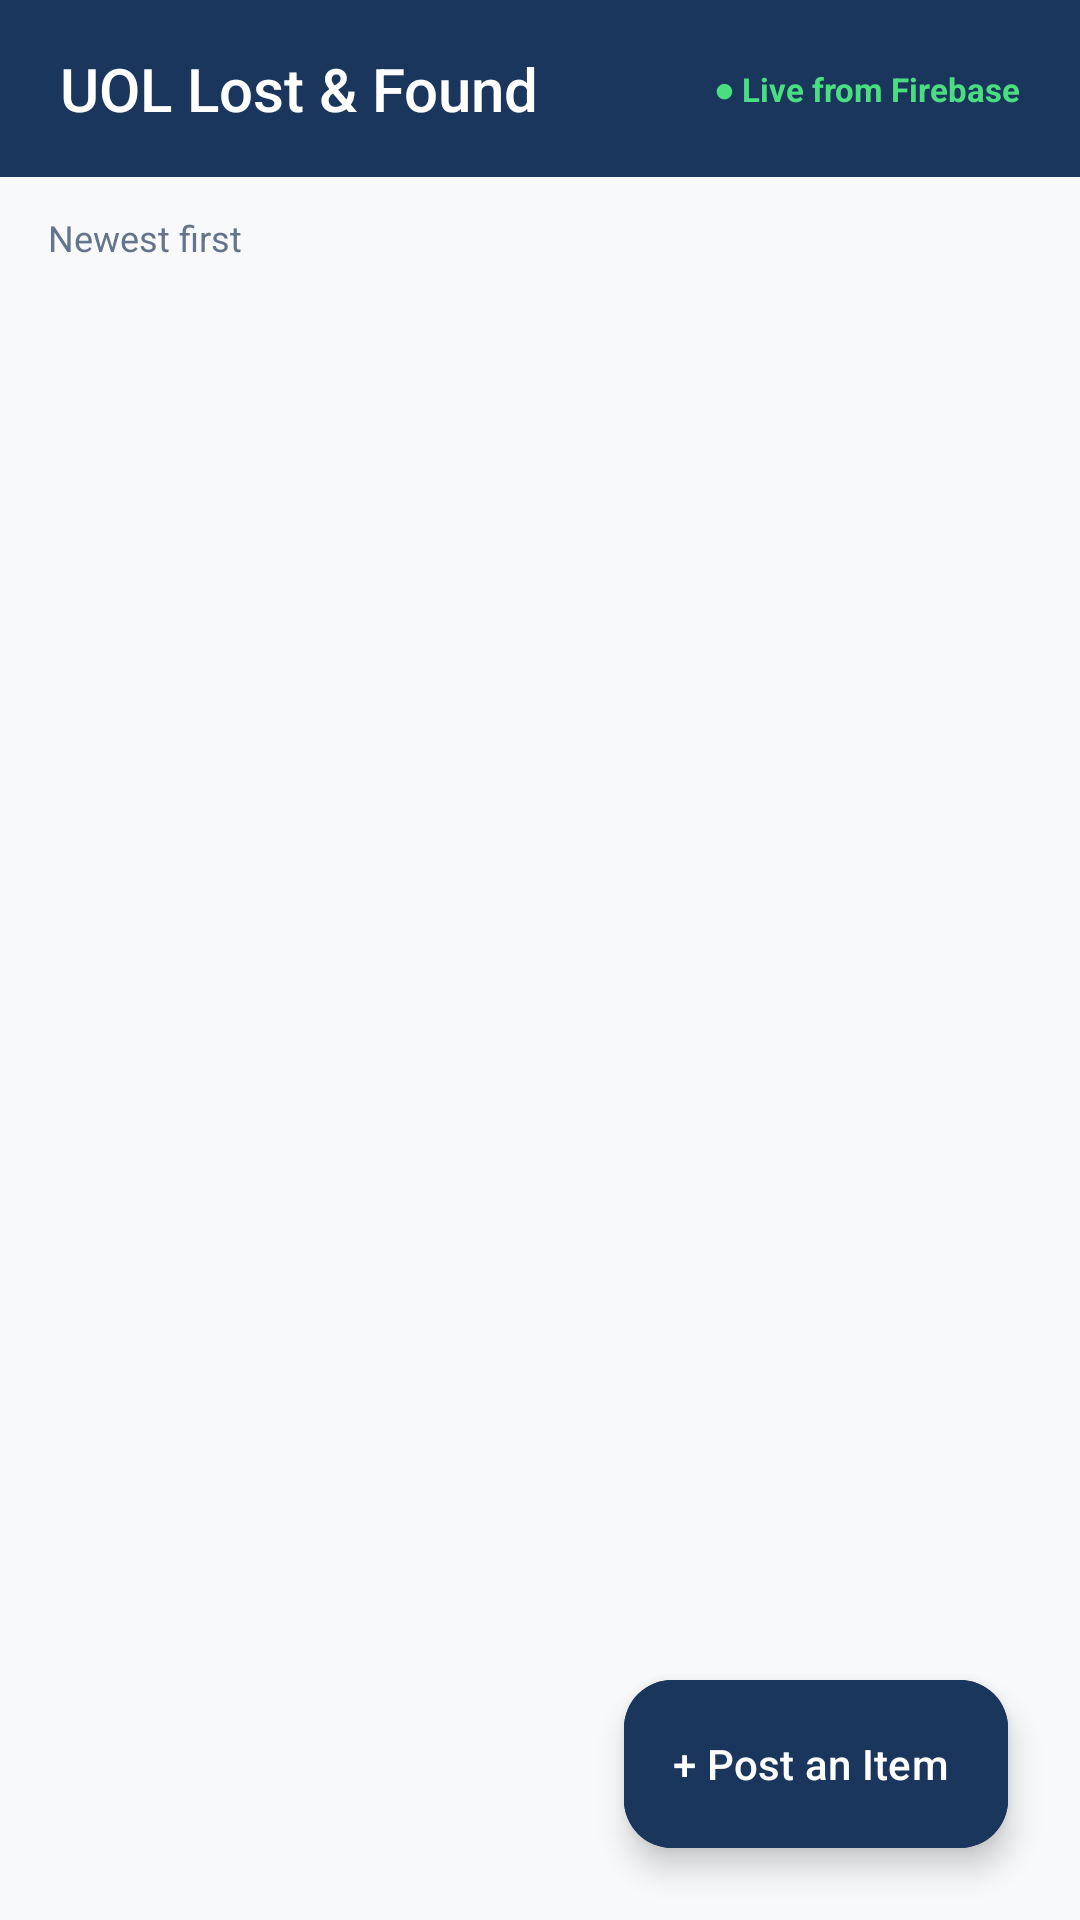

Here is an Android app screen rendered from its layout file. Give the layout XML and the strings, colors and styles it references.
<!-- AndroidManifest.xml: application theme Theme.UOLLostFound -->
<!-- res/layout/activity_main.xml -->
﻿<?xml version="1.0" encoding="utf-8"?>
<androidx.constraintlayout.widget.ConstraintLayout xmlns:android="http://schemas.android.com/apk/res/android"
    xmlns:app="http://schemas.android.com/apk/res-auto"
    android:layout_width="match_parent"
    android:layout_height="match_parent"
    android:background="#F8F9FA"
    android:fitsSystemWindows="true">

    
    <androidx.constraintlayout.widget.ConstraintLayout
        android:id="@+id/topBar"
        android:layout_width="match_parent"
        android:layout_height="wrap_content"
        android:background="#1A365D"
        android:paddingHorizontal="20dp"
        android:paddingVertical="16dp"
        app:layout_constraintTop_toTopOf="parent">

        <TextView
            android:layout_width="wrap_content"
            android:layout_height="wrap_content"
            android:fontFamily="sans-serif-medium"
            android:text="UOL Lost &amp; Found"
            android:textColor="#FFFFFF"
            android:textSize="20sp"
            app:layout_constraintBottom_toBottomOf="parent"
            app:layout_constraintStart_toStartOf="parent"
            app:layout_constraintTop_toTopOf="parent" />

        <TextView
            android:layout_width="wrap_content"
            android:layout_height="wrap_content"
            android:text="● Live from Firebase"
            android:textColor="#4ADE80"
            android:textSize="11sp"
            android:textStyle="bold"
            app:layout_constraintBottom_toBottomOf="parent"
            app:layout_constraintEnd_toEndOf="parent"
            app:layout_constraintTop_toTopOf="parent" />
    </androidx.constraintlayout.widget.ConstraintLayout>

    
    <TextView
        android:id="@+id/tvSortOrder"
        android:layout_width="wrap_content"
        android:layout_height="wrap_content"
        android:layout_marginStart="16dp"
        android:layout_marginTop="12dp"
        android:text="Newest first"
        android:textColor="#64748B"
        android:textSize="12sp"
        app:layout_constraintStart_toStartOf="parent"
        app:layout_constraintTop_toBottomOf="@id/topBar" />

    
    <androidx.recyclerview.widget.RecyclerView
        android:id="@+id/recyclerView"
        android:layout_width="match_parent"
        android:layout_height="0dp"
        android:clipToPadding="false"
        android:paddingTop="8dp"
        android:paddingBottom="90dp"
        app:layout_constraintBottom_toBottomOf="parent"
        app:layout_constraintTop_toBottomOf="@id/tvSortOrder" />

    
    <LinearLayout
        android:id="@+id/emptyState"
        android:layout_width="wrap_content"
        android:layout_height="wrap_content"
        android:gravity="center"
        android:orientation="vertical"
        android:visibility="gone"
        app:layout_constraintBottom_toBottomOf="parent"
        app:layout_constraintEnd_toEndOf="parent"
        app:layout_constraintStart_toStartOf="parent"
        app:layout_constraintTop_toTopOf="parent">

        <ImageView
            android:layout_width="64dp"
            android:layout_height="64dp"
            android:src="@android:drawable/ic_menu_myplaces"
            app:tint="#CBD5E1" />

        <TextView
            android:layout_width="wrap_content"
            android:layout_height="wrap_content"
            android:layout_marginTop="16dp"
            android:text="No items posted yet"
            android:textColor="#0F172A"
            android:textSize="16sp"
            android:textStyle="bold" />

        <TextView
            android:layout_width="wrap_content"
            android:layout_height="wrap_content"
            android:layout_marginTop="4dp"
            android:text="Tap “Post an Item” to add the first one."
            android:textColor="#64748B"
            android:textSize="14sp" />
    </LinearLayout>

    
    <com.google.android.material.floatingactionbutton.ExtendedFloatingActionButton
        android:id="@+id/btnOpenPostForm"
        android:layout_width="wrap_content"
        android:layout_height="wrap_content"
        android:layout_margin="24dp"
        android:backgroundTint="#1A365D"
        android:text="+ Post an Item"
        android:textColor="@android:color/white"
        app:cornerRadius="24dp"
        app:layout_constraintBottom_toBottomOf="parent"
        app:layout_constraintEnd_toEndOf="parent" />

</androidx.constraintlayout.widget.ConstraintLayout>
<!-- resources referenced by this layout -->
<resources>
  <style name="Theme.UOLLostFound" parent="Base.Theme.UOLLostFound" />
  <style name="Base.Theme.UOLLostFound" parent="Theme.Material3.DayNight.NoActionBar">
          
          
      </style>
</resources>
